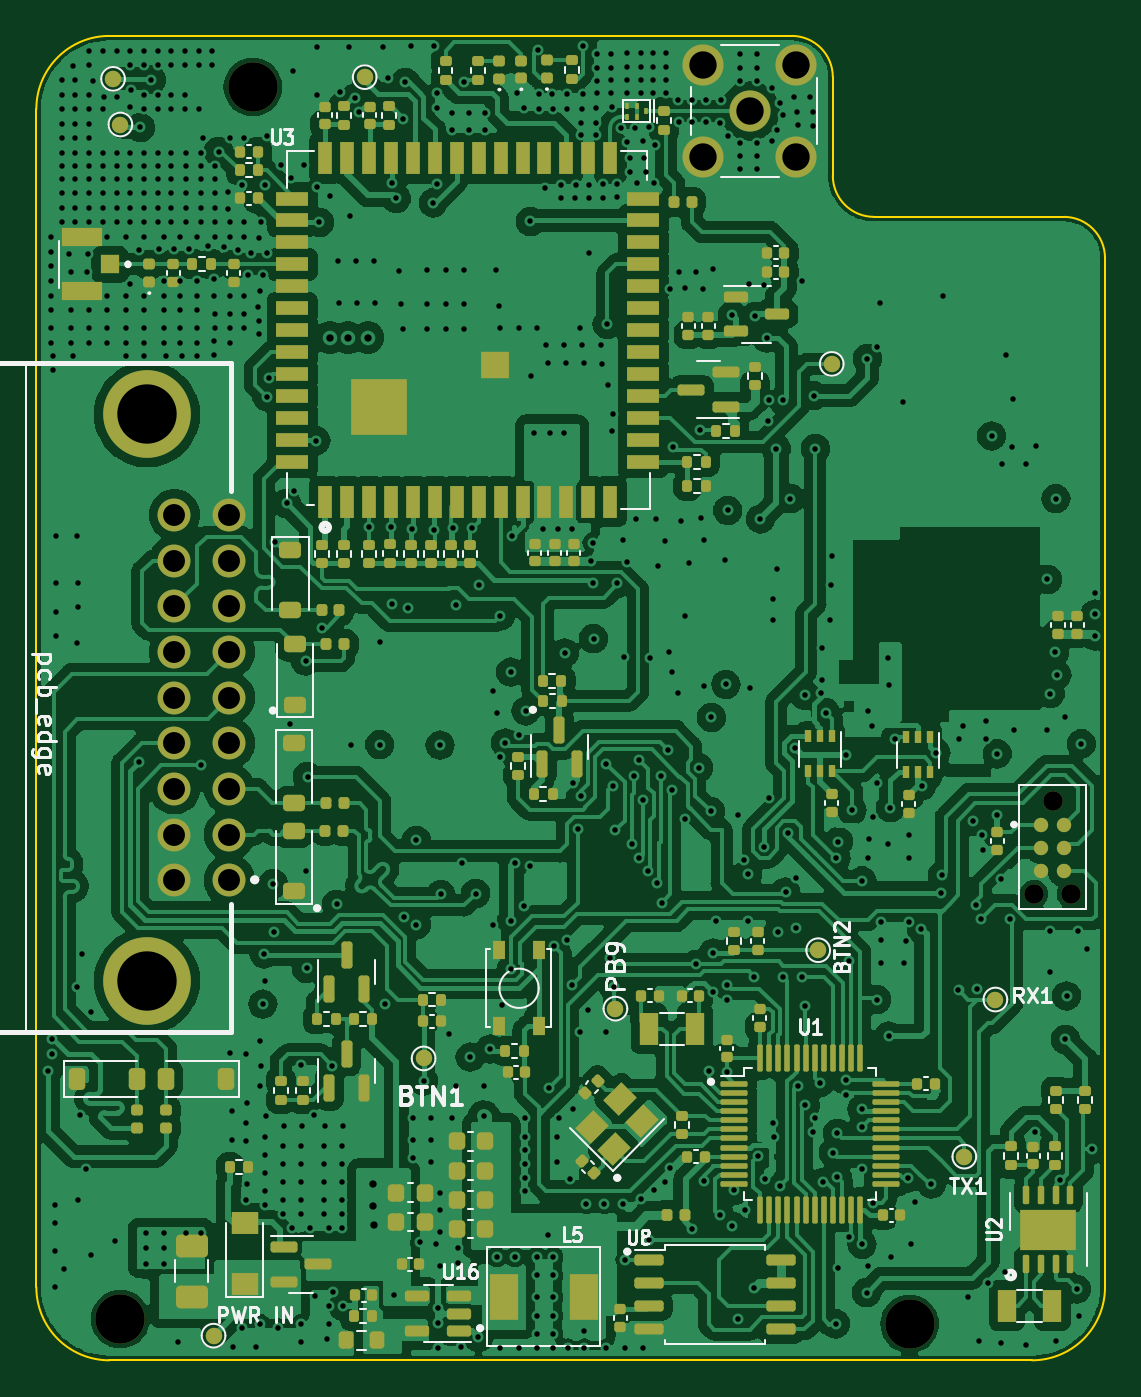
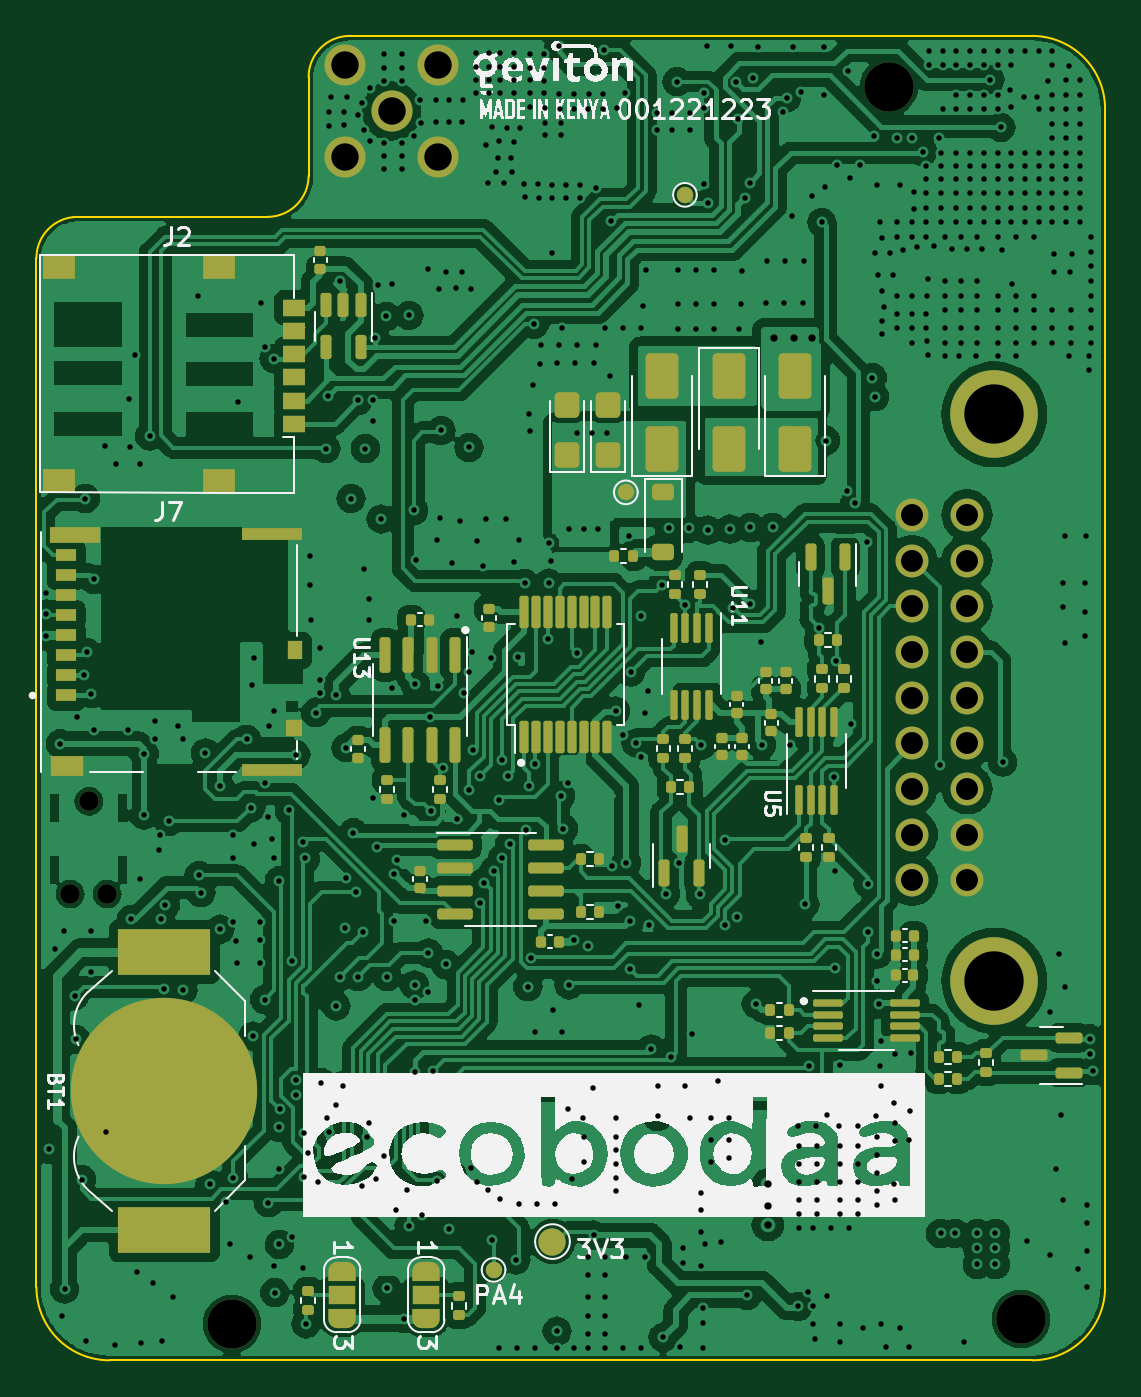
Circuit board: 13 layer files. Board 58.5 x 72.5 mm.
- bottom_copper: BIM_PCB-B_Cu.gbr (334892 bytes)
- bottom_mask: BIM_PCB-B_Mask.gbr (10497 bytes)
- paste: BIM_PCB-B_Paste.gbr (8534 bytes)
- bottom_silk: BIM_PCB-B_Silkscreen.gbr (67365 bytes)
- outline: BIM_PCB-Edge_Cuts.gbr (1265 bytes)
- top_copper: BIM_PCB-F_Cu.gbr (404454 bytes)
- top_mask: BIM_PCB-F_Mask.gbr (15998 bytes)
- paste: BIM_PCB-F_Paste.gbr (14768 bytes)
- top_silk: BIM_PCB-F_Silkscreen.gbr (38447 bytes)
- inner_copper: BIM_PCB-In1_Cu.gbr (280713 bytes)
- inner_copper: BIM_PCB-In2_Cu.gbr (275241 bytes)
- drill: BIM_PCB-NPTH.drl (487 bytes)
- drill: BIM_PCB-PTH.drl (13429 bytes)

=== bottom_copper: BIM_PCB-B_Cu.gbr (334892 bytes, source omitted) ===
=== bottom_mask: BIM_PCB-B_Mask.gbr (10497 bytes, source omitted) ===
=== paste: BIM_PCB-B_Paste.gbr (8534 bytes, source omitted) ===
=== bottom_silk: BIM_PCB-B_Silkscreen.gbr (67365 bytes, source omitted) ===
=== outline: BIM_PCB-Edge_Cuts.gbr ===
G04 #@! TF.GenerationSoftware,KiCad,Pcbnew,7.0.10*
G04 #@! TF.CreationDate,2024-01-28T21:39:19+03:00*
G04 #@! TF.ProjectId,BIM_PCB,42494d5f-5043-4422-9e6b-696361645f70,rev?*
G04 #@! TF.SameCoordinates,Original*
G04 #@! TF.FileFunction,Profile,NP*
%FSLAX46Y46*%
G04 Gerber Fmt 4.6, Leading zero omitted, Abs format (unit mm)*
G04 Created by KiCad (PCBNEW 7.0.10) date 2024-01-28 21:39:19*
%MOMM*%
%LPD*%
G01*
G04 APERTURE LIST*
G04 #@! TA.AperFunction,Profile*
%ADD10C,0.100000*%
G04 #@! TD*
G04 APERTURE END LIST*
D10*
X81850000Y-67656011D02*
X92249445Y-67656011D01*
X90500000Y-130250000D02*
G75*
G03*
X94500000Y-126250000I0J4000000D01*
G01*
X40000000Y-57750000D02*
G75*
G03*
X36000000Y-61750000I0J-4000000D01*
G01*
X36000000Y-126250000D02*
G75*
G03*
X40000000Y-130250000I4000000J0D01*
G01*
X94500000Y-69900000D02*
X94500000Y-126250000D01*
X40000000Y-57749445D02*
X77350000Y-57749445D01*
X90500000Y-130250000D02*
X40000000Y-130250000D01*
X79600589Y-65405456D02*
G75*
G03*
X81851110Y-67656011I2250511J-44D01*
G01*
X79600555Y-60005456D02*
X79600555Y-65405456D01*
X79600555Y-60000000D02*
G75*
G03*
X77350000Y-57749445I-2250555J0D01*
G01*
X36000000Y-61750000D02*
X36000000Y-126250000D01*
X94499989Y-69906566D02*
G75*
G03*
X92249445Y-67656011I-2250589J-34D01*
G01*
M02*

=== top_copper: BIM_PCB-F_Cu.gbr (404454 bytes, source omitted) ===
=== top_mask: BIM_PCB-F_Mask.gbr (15998 bytes, source omitted) ===
=== paste: BIM_PCB-F_Paste.gbr (14768 bytes, source omitted) ===
=== top_silk: BIM_PCB-F_Silkscreen.gbr (38447 bytes, source omitted) ===
=== inner_copper: BIM_PCB-In1_Cu.gbr (280713 bytes, source omitted) ===
=== inner_copper: BIM_PCB-In2_Cu.gbr (275241 bytes, source omitted) ===
=== drill: BIM_PCB-NPTH.drl ===
M48
; DRILL file {KiCad 7.0.10} date Sun Jan 28 21:39:21 2024
; FORMAT={-:-/ absolute / metric / decimal}
; #@! TF.CreationDate,2024-01-28T21:39:21+03:00
; #@! TF.GenerationSoftware,Kicad,Pcbnew,7.0.10
; #@! TF.FileFunction,NonPlated,1,4,NPTH
FMAT,2
METRIC
; #@! TA.AperFunction,NonPlated,NPTH,ComponentDrill
T1C1.067
; #@! TA.AperFunction,NonPlated,NPTH,ComponentDrill
T2C2.700
%
G90
G05
T1
X90.613Y-104.73
X91.629Y-99.65
X92.645Y-104.73
T2
X40.6Y-128.0
X47.85Y-60.55
X83.8Y-128.25
M30

=== drill: BIM_PCB-PTH.drl (13429 bytes, source omitted) ===
